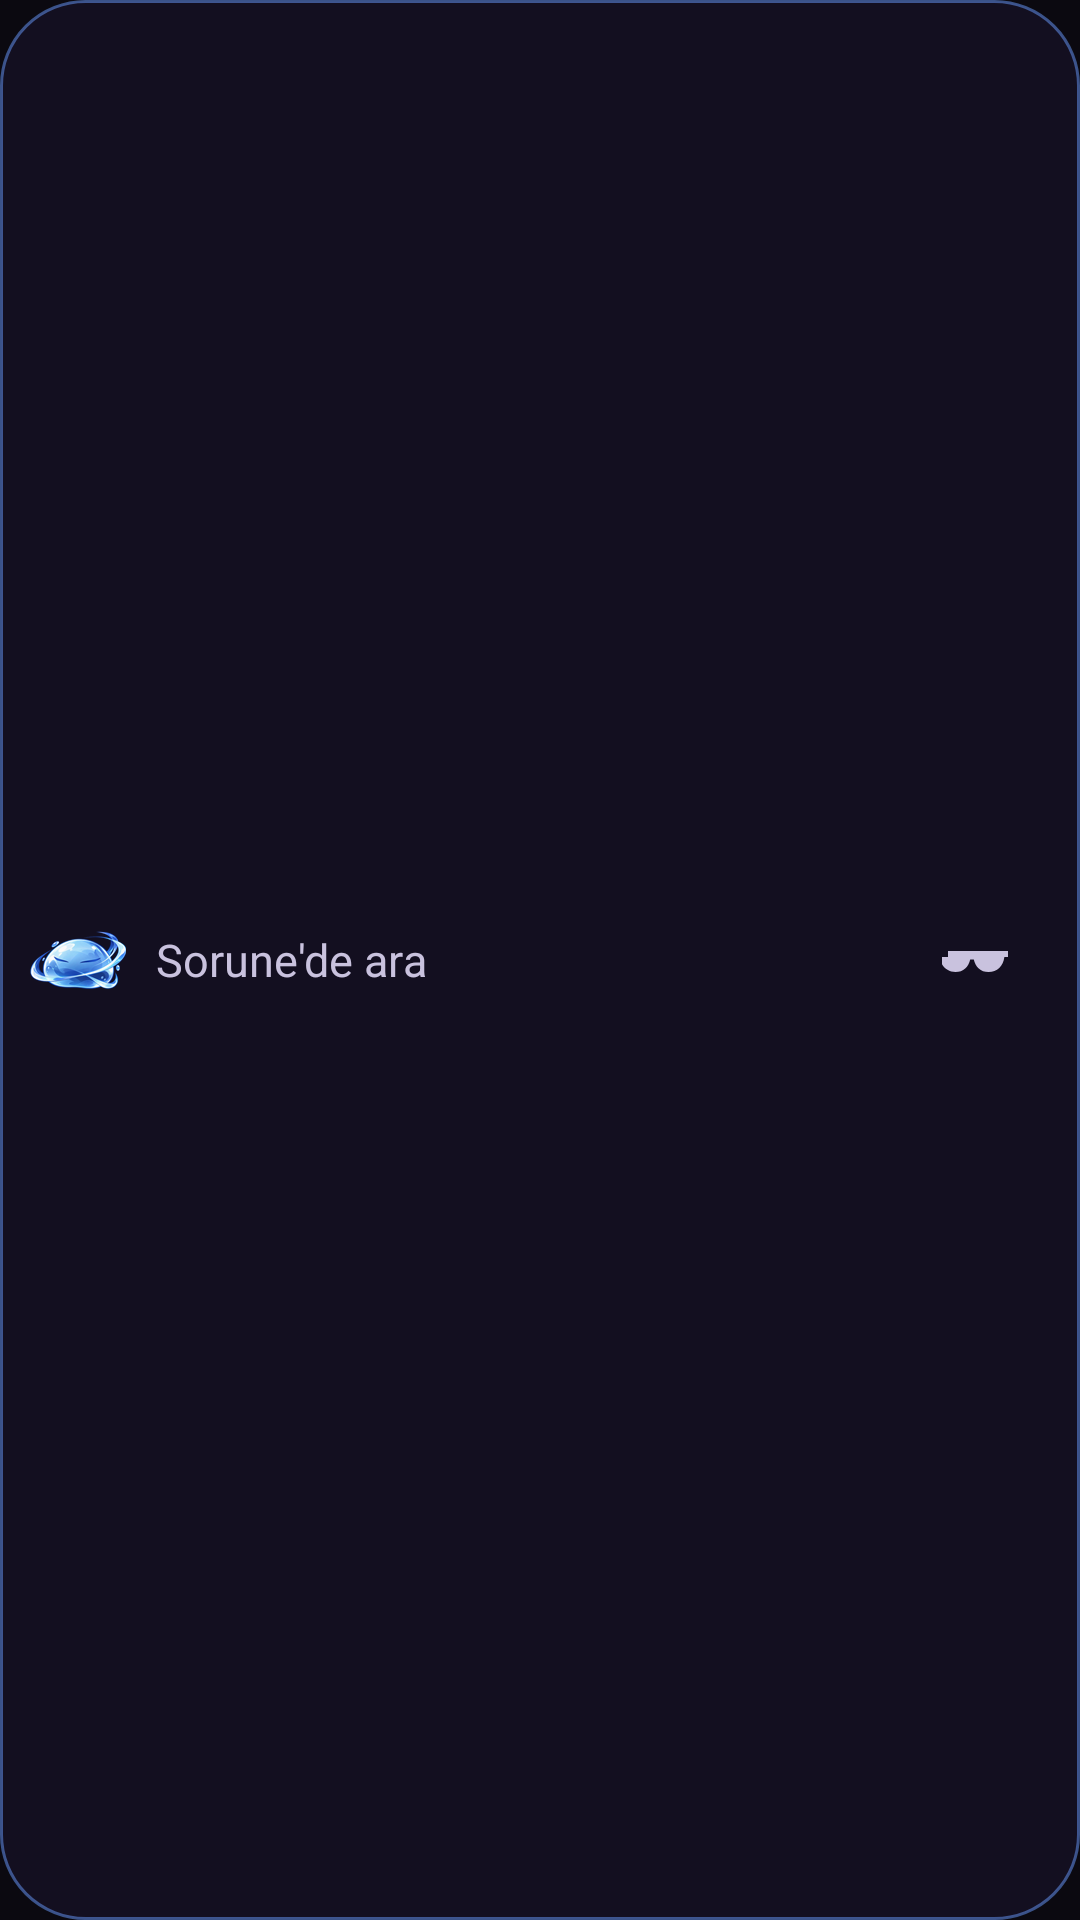

Here is an Android app screen rendered from its layout file. Give the layout XML and the strings, colors and styles it references.
<!-- AndroidManifest.xml: application theme Theme.Sorune -->
<!-- res/layout/widget_search.xml -->
<?xml version="1.0" encoding="utf-8"?>
<LinearLayout xmlns:android="http://schemas.android.com/apk/res/android"
    android:id="@+id/widgetRoot"
    android:layout_width="match_parent"
    android:layout_height="match_parent"
    android:background="@drawable/widget_pill"
    android:gravity="center_vertical"
    android:orientation="horizontal"
    android:paddingStart="10dp"
    android:paddingEnd="16dp">

    <ImageView
        android:layout_width="32dp"
        android:layout_height="32dp"
        android:contentDescription="@string/app_name"
        android:src="@drawable/sorune_logo" />

    <TextView
        android:layout_width="0dp"
        android:layout_height="wrap_content"
        android:layout_marginStart="10dp"
        android:layout_weight="1"
        android:text="@string/widget_hint"
        android:textColor="#C9C2DE"
        android:textSize="15sp" />

    <ImageView
        android:id="@+id/widgetPrivate"
        android:layout_width="36dp"
        android:layout_height="36dp"
        android:contentDescription="@string/private_tab"
        android:padding="6dp"
        android:src="@drawable/ic_private" />
</LinearLayout>
<!-- resources referenced by this layout -->
<resources>
  <!-- drawable ic_private (drawable) -->
  <?xml version="1.0" encoding="utf-8"?>
  <vector xmlns:android="http://schemas.android.com/apk/res/android"
      android:width="24dp"
      android:height="24dp"
      android:viewportWidth="24"
      android:viewportHeight="24">
      <path
          android:fillColor="#C9C2DE"
          android:pathData="M2,9h20v2h-1.2c-0.4,3 -2.4,5 -5.3,5c-2.6,0 -4.4,-1.8 -4.9,-4.2h-1.2c-0.5,2.4 -2.3,4.2 -4.9,4.2c-2.9,0 -4.9,-2 -5.3,-5H2V9z" />
  </vector>
  <!-- drawable sorune_logo: png bitmap (drawable-nodpi, 13773 bytes) -->
  <!-- drawable widget_pill (drawable) -->
  <?xml version="1.0" encoding="utf-8"?>
  <shape xmlns:android="http://schemas.android.com/apk/res/android" android:shape="rectangle">
      <solid android:color="#E6141022" />
      <stroke android:width="1dp" android:color="#806B9CFF" />
      <corners android:radius="28dp" />
  </shape>
  <string name="app_name">Sorune</string>
  <string name="private_tab">Gizli sekme</string>
  <string name="widget_hint">Sorune\'de ara</string>
  <style name="Theme.Sorune" parent="Theme.AppCompat.NoActionBar">
          <item name="android:windowBackground">@color/base</item>
          <item name="colorPrimary">@color/accent</item>
          <item name="colorAccent">@color/accent</item>
          <item name="android:textColorPrimary">@color/text_primary</item>
          <item name="android:textColorSecondary">@color/text_secondary</item>
          <item name="android:statusBarColor">@android:color/transparent</item>
          <item name="android:navigationBarColor">@color/base</item>
          <item name="android:windowLightStatusBar">false</item>
      </style>
  <color name="base">#0B0910</color>
  <color name="accent">#B583FF</color>
  <color name="text_primary">#EEE9F7</color>
  <color name="text_secondary">#A59CBD</color>
</resources>
